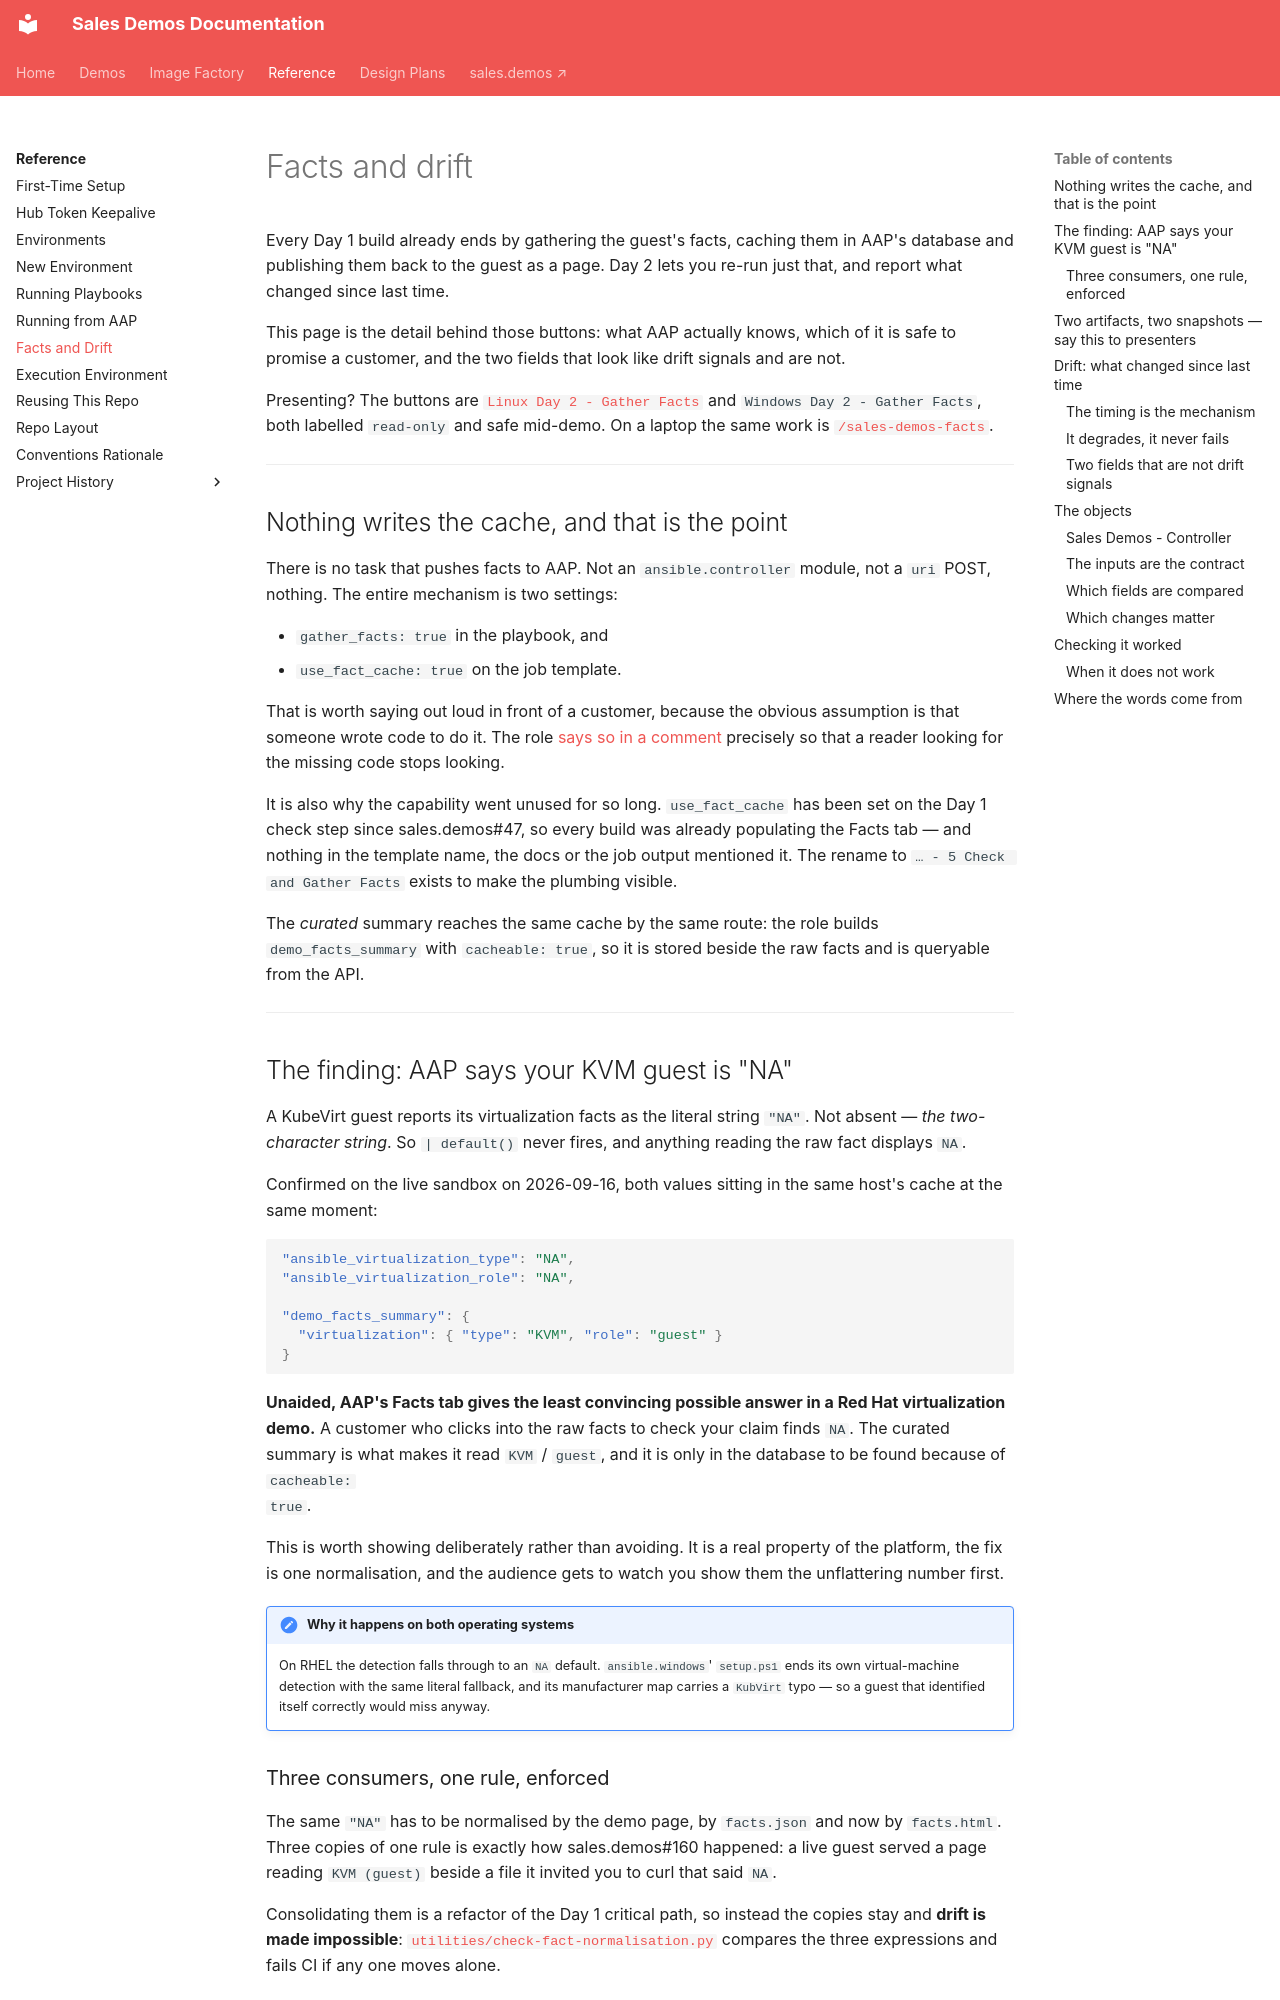

repository: ericcames/sales.demos-docs · page: reference/facts-and-drift/index.html · generator: mkdocs

# Facts and drift

Every Day 1 build already ends by gathering the guest's facts, caching them in
AAP's database and publishing them back to the guest as a page. Day 2 lets you
re-run just that, and report what changed since last time.

This page is the detail behind those buttons: what AAP actually knows, which of
it is safe to promise a customer, and the two fields that look like drift
signals and are not.

Presenting? The buttons are
[`Linux Day 2 - Gather Facts`](running-from-aap.md) and
`Windows Day 2 - Gather Facts`, both labelled `read-only` and safe mid-demo. On
a laptop the same work is
[`/sales-demos-facts`](https://github.com/ericcames/sales.demos/blob/main/.claude/skills/sales-demos-facts/SKILL.md).

---

## Nothing writes the cache, and that is the point

There is no task that pushes facts to AAP. Not an `ansible.controller` module,
not a `uri` POST, nothing. The entire mechanism is two settings:

- `gather_facts: true` in the playbook, and
- `use_fact_cache: true` on the job template.

That is worth saying out loud in front of a customer, because the obvious
assumption is that someone wrote code to do it. The role
[says so in a comment](https://github.com/ericcames/sales.demos/blob/main/playbooks/roles/demo_facts/tasks/main.yml)
precisely so that a reader looking for the missing code stops looking.

It is also why the capability went unused for so long. `use_fact_cache` has been
set on the Day 1 check step since sales.demos#47, so every build was already
populating the Facts tab — and nothing in the template name, the docs or the job
output mentioned it. The rename to `… - 5 Check and Gather Facts` exists to make
the plumbing visible.

The *curated* summary reaches the same cache by the same route: the role builds
`demo_facts_summary` with `cacheable: true`, so it is stored beside the raw
facts and is queryable from the API.

---

## The finding: AAP says your KVM guest is "NA"

A KubeVirt guest reports its virtualization facts as the literal string `"NA"`.
Not absent — *the two-character string*. So `| default()` never fires, and
anything reading the raw fact displays `NA`.

Confirmed on the live sandbox on 2026-09-16, both values sitting in the same
host's cache at the same moment:

```json
"ansible_virtualization_type": "NA",
"ansible_virtualization_role": "NA",

"demo_facts_summary": {
  "virtualization": { "type": "KVM", "role": "guest" }
}
```

**Unaided, AAP's Facts tab gives the least convincing possible answer in a Red
Hat virtualization demo.** A customer who clicks into the raw facts to check
your claim finds `NA`. The curated summary is what makes it read `KVM` /
`guest`, and it is only in the database to be found because of `cacheable:
true`.

This is worth showing deliberately rather than avoiding. It is a real property
of the platform, the fix is one normalisation, and the audience gets to watch
you show them the unflattering number first.

!!! note "Why it happens on both operating systems"

    On RHEL the detection falls through to an `NA` default. `ansible.windows`'
    `setup.ps1` ends its own virtual-machine detection with the same literal
    fallback, and its manufacturer map carries a `KubVirt` typo — so a guest
    that identified itself correctly would miss anyway.

### Three consumers, one rule, enforced

The same `"NA"` has to be normalised by the demo page, by `facts.json` and now
by `facts.html`. Three copies of one rule is exactly how sales.demos#160
happened: a live guest served a page reading `KVM (guest)` beside a file it
invited you to curl that said `NA`.

Consolidating them is a refactor of the Day 1 critical path, so instead the
copies stay and **drift is made impossible**:
[`utilities/check-fact-normalisation.py`](https://github.com/ericcames/sales.demos/blob/main/utilities/check-fact-normalisation.py)
compares the three expressions and fails CI if any one moves alone.

It checks that the three **agree**, not that they are **right**. Three identical
copies of a wrong rule still pass — correctness is proven by running against a
real KubeVirt guest, which the Day 1 chain does.

---
